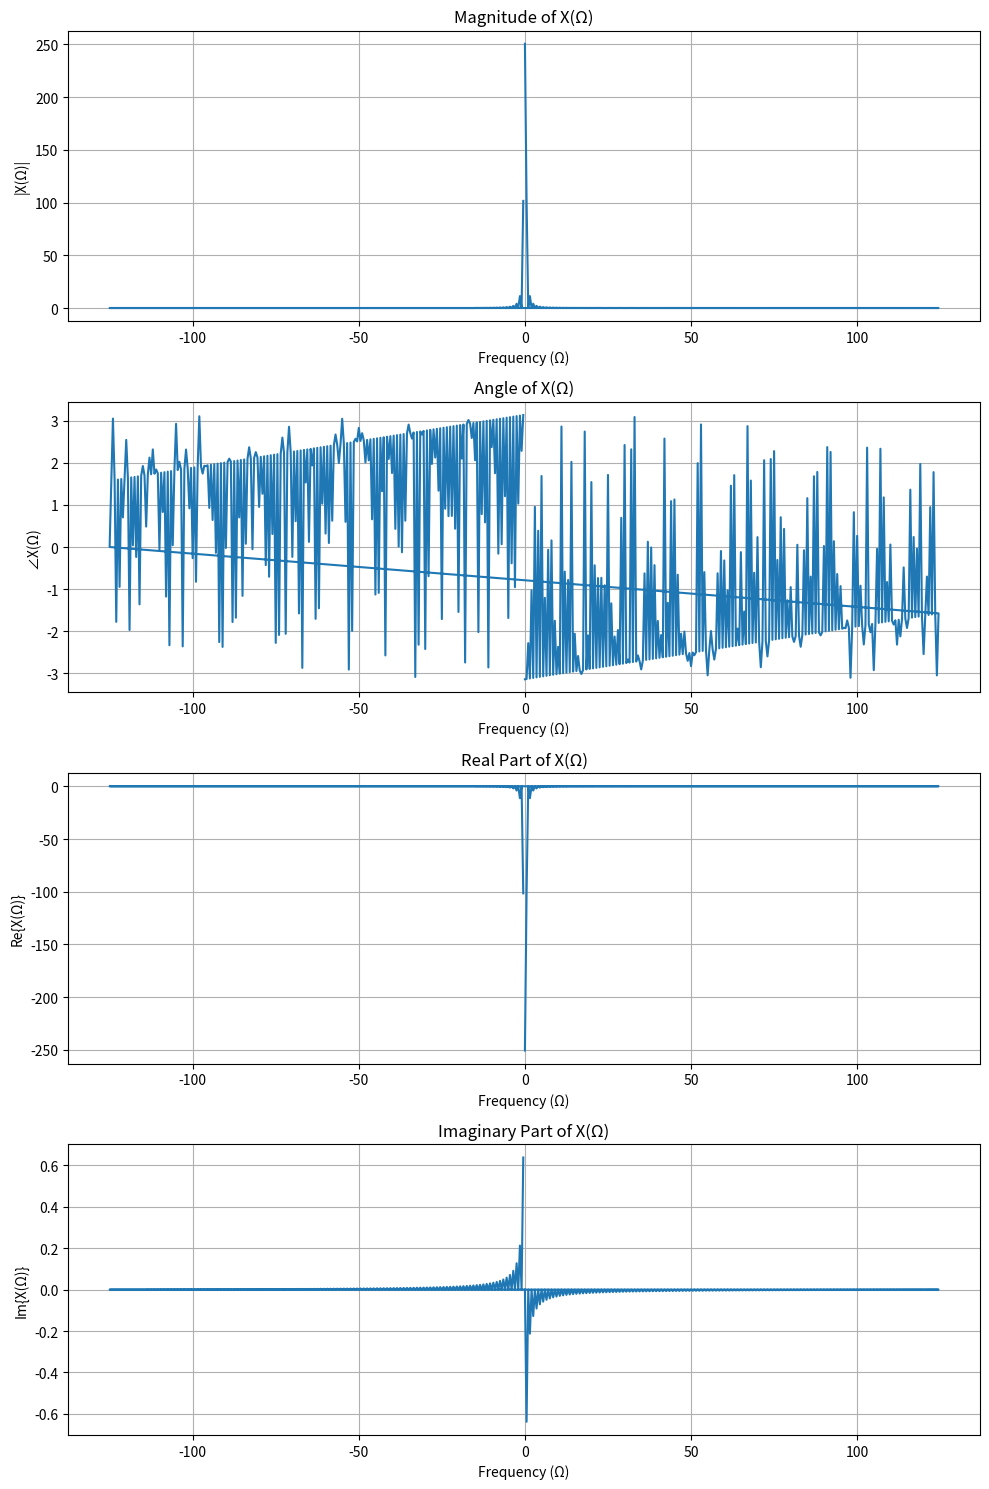

Write the Python code that produced this figure.
import numpy as np
import matplotlib.pyplot as plt
from scipy.fft import fft, fftfreq
def signal(t):
    return t * np.sign(-3*t)
T = 1.0  
N = 500  
t = np.linspace(-T, T, N)
x_t = signal(t)
X_f = fft(x_t)
freq = fftfreq(N, d=(2*T/N))
magnitude = np.abs(X_f)
angle = np.angle(X_f)
real_part = np.real(X_f)
imaginary_part = np.imag(X_f)
fig, axs = plt.subplots(4, 1, figsize=(10, 15))
axs[0].plot(freq, magnitude)
axs[0].set_title('Magnitude of X(Ω)')
axs[0].set_xlabel('Frequency (Ω)')
axs[0].set_ylabel('|X(Ω)|')
axs[0].grid()
axs[1].plot(freq, angle)
axs[1].set_title('Angle of X(Ω)')
axs[1].set_xlabel('Frequency (Ω)')
axs[1].set_ylabel('∠X(Ω)')
axs[1].grid()
axs[2].plot(freq, real_part)
axs[2].set_title('Real Part of X(Ω)')
axs[2].set_xlabel('Frequency (Ω)')
axs[2].set_ylabel('Re{X(Ω)}')
axs[2].grid()
axs[3].plot(freq, imaginary_part)
axs[3].set_title('Imaginary Part of X(Ω)')
axs[3].set_xlabel('Frequency (Ω)')
axs[3].set_ylabel('Im{X(Ω)}')
axs[3].grid()
plt.tight_layout()
plt.show()